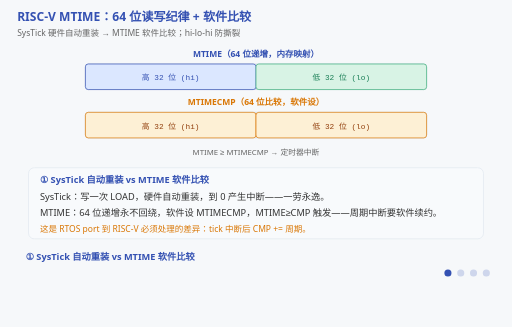
t = 0.00 s
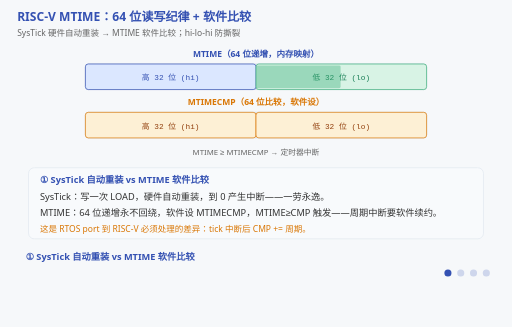
t = 1.72 s
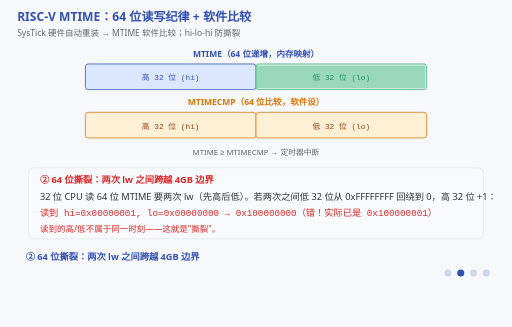
t = 3.44 s
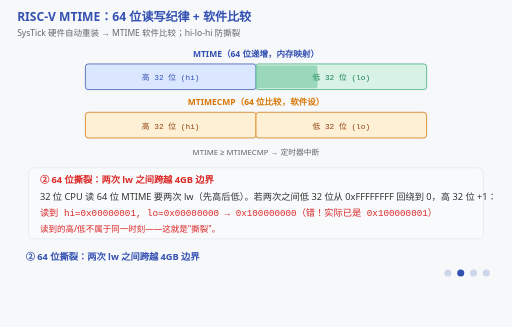
t = 5.25 s
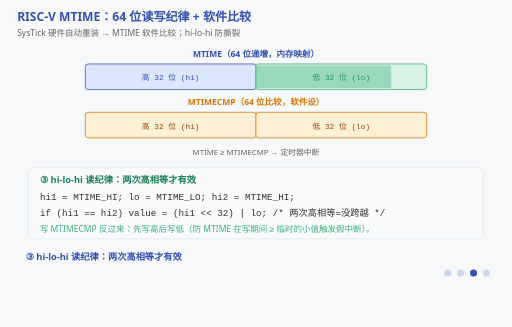
t = 6.75 s
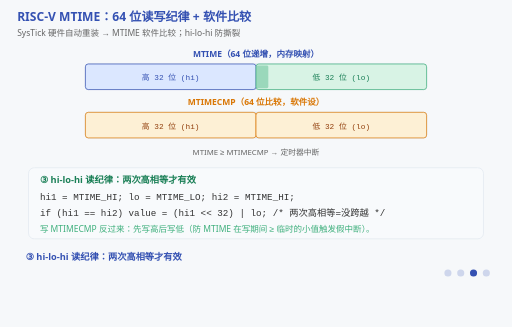
t = 8.25 s

The animated SVG that drew these frames (rendered in a browser with its animation timeline set to each time). Animation: 13 SMIL elements (animate=13); frames cover the first 8.25 s, repeats indefinitely.

<svg xmlns="http://www.w3.org/2000/svg" viewBox="0 0 720 460" font-family="'Segoe UI','Microsoft YaHei',sans-serif">
  <title>RISC-V MTIME 64 位读写纪律：hi-lo-hi 防撕裂</title>
  <desc>RISC-V 的 MTIME 替代 SysTick 做内核时基。MTIME 是 64 位递增计数器（内存映射，非 CSR），MTIMECMP 是 64 位比较寄存器——MTIME ≥ MTIMECMP 时触发定时器中断。32 位 CPU 读 64 位 MTIME 要两次 lw（高 32 位 + 低 32 位），可能撕裂：两次读之间 MTIME 自增跨越 4GB 边界（低 32 位从 0xFFFFFFFF 回绕到 0，高 32 位 +1），读到的高/低不属于同一时刻。纪律是 hi-lo-hi 读：先读高、再读低、再读高，两次高相等才有效。写 MTIMECMP 要先写高后写低（防止 MTIME 在写期间跨越触发假中断）。周期 tick 要软件每次中断后把 MTIMECMP 加一个周期——不像 SysTick 硬件自动重装 LOAD。图上有一个真在跑的 MTIME 计数器：64 位递增，与 MTIMECMP 比较，相等时中断标志亮。</desc>
  <rect width="720" height="460" fill="#f6f8fa"/>
  <text x="24" y="30" font-size="17" font-weight="bold" fill="#3451b2">RISC-V MTIME：64 位读写纪律 + 软件比较</text>
  <text x="24" y="50" font-size="12" fill="#666">SysTick 硬件自动重装 → MTIME 软件比较；hi-lo-hi 防撕裂</text>

  <!-- MTIME 64 位递增条（常驻） -->
  <text x="360" y="80" font-size="12" font-weight="bold" fill="#3451b2" text-anchor="middle">MTIME（64 位递增，内存映射）</text>
  <rect x="120" y="90" width="480" height="36" rx="4" fill="#ffffff" stroke="#cbd5e1"/>
  <rect x="120" y="90" width="240" height="36" rx="4" fill="#dbe7ff" stroke="#3451b2"/>
  <text x="240" y="113" font-size="11" font-family="Consolas,monospace" fill="#3451b2" text-anchor="middle">高 32 位 (hi)</text>
  <rect x="360" y="90" width="240" height="36" rx="4" fill="#d8f3e5" stroke="#3eaf7c"/>
  <text x="480" y="113" font-size="11" font-family="Consolas,monospace" fill="#1a7f56" text-anchor="middle">低 32 位 (lo)</text>
  <!-- 递增脉冲（连续运动） -->
  <rect x="360" y="92" width="0" height="32" rx="2" fill="#3eaf7c" opacity="0.4">
    <animate attributeName="width" values="0;238;0" keyTimes="0;0.86;1" dur="4s" repeatCount="indefinite"/>
  </rect>

  <!-- MTIMECMP 64 位（常驻） -->
  <text x="360" y="148" font-size="12" font-weight="bold" fill="#d97706" text-anchor="middle">MTIMECMP（64 位比较，软件设）</text>
  <rect x="120" y="158" width="480" height="36" rx="4" fill="#ffffff" stroke="#cbd5e1"/>
  <rect x="120" y="158" width="240" height="36" rx="4" fill="#fdf0d5" stroke="#d97706"/>
  <text x="240" y="181" font-size="11" font-family="Consolas,monospace" fill="#92400e" text-anchor="middle">高 32 位 (hi)</text>
  <rect x="360" y="158" width="240" height="36" rx="4" fill="#fdf0d5" stroke="#d97706"/>
  <text x="480" y="181" font-size="11" font-family="Consolas,monospace" fill="#92400e" text-anchor="middle">低 32 位 (lo)</text>

  <!-- 比较结果（常驻） -->
  <text x="360" y="218" font-size="11" fill="#666" text-anchor="middle">MTIME ≥ MTIMECMP → 定时器中断</text>

  <!-- 阶段一：SysTick 自动重装 vs MTIME 软件比较 -->
  <g opacity="1">
    <animate attributeName="opacity" calcMode="discrete" values="1;0;0;0;0" keyTimes="0;0.25;0.5;0.75;1" dur="12s" repeatCount="indefinite"/>
    <rect x="40" y="236" width="640" height="100" rx="8" fill="#f8fafc" stroke="#e2e8f0"/>
    <text x="56" y="258" font-size="13" font-weight="bold" fill="#3451b2">① SysTick 自动重装 vs MTIME 软件比较</text>
    <text x="56" y="282" font-size="13" fill="#333">SysTick：写一次 LOAD，硬件自动重装，到 0 产生中断——一劳永逸。</text>
    <text x="56" y="304" font-size="13" fill="#333">MTIME：64 位递增永不回绕，软件设 MTIMECMP，MTIME≥CMP 触发——周期中断要软件续约。</text>
    <text x="56" y="326" font-size="12" fill="#d97706">这是 RTOS port 到 RISC-V 必须处理的差异：tick 中断后 CMP += 周期。</text>
  </g>

  <!-- 阶段二：64 位撕裂风险 -->
  <g opacity="0">
    <animate attributeName="opacity" calcMode="discrete" values="0;1;0;0;0" keyTimes="0;0.25;0.5;0.75;1" dur="12s" repeatCount="indefinite"/>
    <rect x="40" y="236" width="640" height="100" rx="8" fill="#f8fafc" stroke="#e2e8f0"/>
    <text x="56" y="258" font-size="13" font-weight="bold" fill="#dc2626">② 64 位撕裂：两次 lw 之间跨越 4GB 边界</text>
    <text x="56" y="282" font-size="13" fill="#333">32 位 CPU 读 64 位 MTIME 要两次 lw（先高后低）。若两次之间低 32 位从 0xFFFFFFFF 回绕到 0，高 32 位 +1：</text>
    <text x="56" y="304" font-size="13" font-family="Consolas,monospace" fill="#dc2626">读到 hi=0x00000001, lo=0x00000000 → 0x100000000（错！实际已是 0x100000001）</text>
    <text x="56" y="326" font-size="12" fill="#dc2626">读到的高/低不属于同一时刻——这就是"撕裂"。</text>
  </g>

  <!-- 阶段三：hi-lo-hi 读纪律 -->
  <g opacity="0">
    <animate attributeName="opacity" calcMode="discrete" values="0;0;1;0;0" keyTimes="0;0.25;0.5;0.75;1" dur="12s" repeatCount="indefinite"/>
    <rect x="40" y="236" width="640" height="100" rx="8" fill="#f8fafc" stroke="#e2e8f0"/>
    <text x="56" y="258" font-size="13" font-weight="bold" fill="#1a7f56">③ hi-lo-hi 读纪律：两次高相等才有效</text>
    <text x="56" y="282" font-size="13" font-family="Consolas,monospace" fill="#333">hi1 = MTIME_HI; lo = MTIME_LO; hi2 = MTIME_HI;</text>
    <text x="56" y="304" font-size="13" font-family="Consolas,monospace" fill="#333">if (hi1 == hi2) value = (hi1 &lt;&lt; 32) | lo;  /* 两次高相等=没跨越 */</text>
    <text x="56" y="326" font-size="12" fill="#3eaf7c">写 MTIMECMP 反过来：先写高后写低（防 MTIME 在写期间 ≥ 临时的小值触发假中断）。</text>
  </g>

  <!-- 阶段四：周期 tick 软件续约 -->
  <g opacity="0">
    <animate attributeName="opacity" calcMode="discrete" values="0;0;0;1;0" keyTimes="0;0.25;0.5;0.75;1" dur="12s" repeatCount="indefinite"/>
    <rect x="40" y="236" width="640" height="100" rx="8" fill="#f8fafc" stroke="#e2e8f0"/>
    <text x="56" y="258" font-size="13" font-weight="bold" fill="#3451b2">④ 周期 tick：软件续约 CMP += 周期</text>
    <text x="56" y="282" font-size="13" font-family="Consolas,monospace" fill="#333">void tick_handler() { MTIMECMP = MTIME + PERIOD; /* 或 CMP += PERIOD */ }</text>
    <text x="56" y="304" font-size="13" fill="#333">每次中断后把 MTIMECMP 加一个周期——不像 SysTick 写 LOAD 一劳永逸。</text>
    <text x="56" y="326" font-size="12" fill="#3451b2">CMP += 周期 比 CMP = now + 周期 更好：不漂移（从中断点算起而非从读 MTIME 算起）。</text>
  </g>

  <!-- 阶段字幕 -->
  <g font-size="13" font-weight="bold" fill="#3451b2">
    <g opacity="1"><animate attributeName="opacity" calcMode="discrete" values="1;0;0;0;1" keyTimes="0;0.25;0.5;0.75;1" dur="12s" repeatCount="indefinite"/>
      <text x="36" y="366">① SysTick 自动重装 vs MTIME 软件比较</text></g>
    <g opacity="0"><animate attributeName="opacity" calcMode="discrete" values="0;1;0;0;0" keyTimes="0;0.25;0.5;0.75;1" dur="12s" repeatCount="indefinite"/>
      <text x="36" y="366">② 64 位撕裂：两次 lw 之间跨越 4GB 边界</text></g>
    <g opacity="0"><animate attributeName="opacity" calcMode="discrete" values="0;0;1;0;0" keyTimes="0;0.25;0.5;0.75;1" dur="12s" repeatCount="indefinite"/>
      <text x="36" y="366">③ hi-lo-hi 读纪律：两次高相等才有效</text></g>
    <g opacity="0"><animate attributeName="opacity" calcMode="discrete" values="0;0;0;1;0" keyTimes="0;0.25;0.5;0.75;1" dur="12s" repeatCount="indefinite"/>
      <text x="36" y="366">④ 周期 tick 软件续约：CMP += 周期防漂移</text></g>
  </g>

  <!-- 阶段指示点 -->
  <g transform="translate(630,384)" fill="#3451b2">
    <circle cx="0" cy="0" r="5"><animate attributeName="opacity" calcMode="discrete" values="1;0.2;0.2;0.2;0.2" keyTimes="0;0.25;0.5;0.75;1" dur="12s" repeatCount="indefinite"/></circle>
    <circle cx="18" cy="0" r="5"><animate attributeName="opacity" calcMode="discrete" values="0.2;1;0.2;0.2;0.2" keyTimes="0;0.25;0.5;0.75;1" dur="12s" repeatCount="indefinite"/></circle>
    <circle cx="36" cy="0" r="5"><animate attributeName="opacity" calcMode="discrete" values="0.2;0.2;1;0.2;0.2" keyTimes="0;0.25;0.5;0.75;1" dur="12s" repeatCount="indefinite"/></circle>
    <circle cx="54" cy="0" r="5"><animate attributeName="opacity" calcMode="discrete" values="0.2;0.2;0.2;1;0.2" keyTimes="0;0.25;0.5;0.75;1" dur="12s" repeatCount="indefinite"/></circle>
  </g>
</svg>
